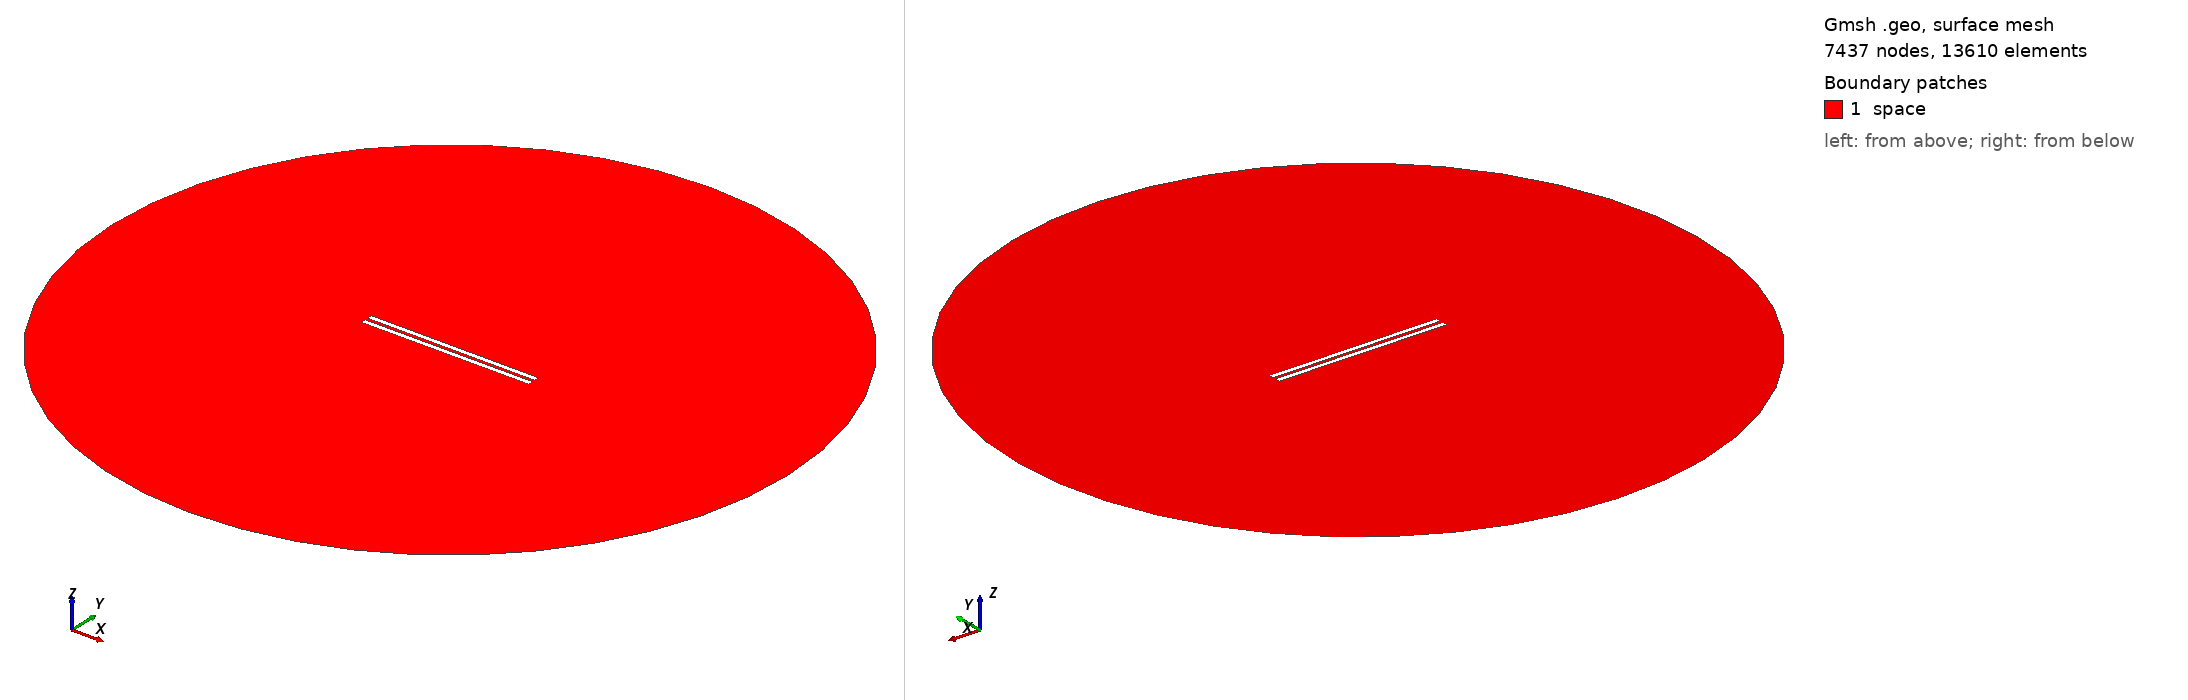

Gmsh geometry script, surface-meshed: 7437 nodes, 13610 surface elements. Boundary patches (legend numbers): 1 space. Left view from above one corner, right view from below the opposite corner. Legend entries are the model's physical surfaces. The drawing asked Gmsh for element sizes between 1% and 20% of the model's largest extent; the script's own settings can give other sizes.

=== 736.geo (drawn) ===
// Set the geometry kernel
SetFactory("OpenCASCADE");

//---------------------------------------
// Rectangles
//---------------------------------------

// Rectangle 1 (top)
Point(1) = {-49.51111111111111, 0.9166666666666666, 0, 1.0};
Point(2) = {49.51111111111111, 0.9166666666666666, 0, 1.0};
Point(3) = {49.51111111111111, 3.938888888888889, 0, 1.0};
Point(4) = {-49.51111111111111, 3.938888888888889, 0, 1.0};

Line(1) = {1, 2};
Line(2) = {2, 3};
Line(3) = {3, 4};
Line(4) = {4, 1};

Line Loop(1) = {1, 2, 3, 4};
Plane Surface(1) = {1};

Rotate { {0, 0, 1}, {0,  0.9166666666666666,  0}, -0.002 } {
  Surface{1};
}

// Rectangle 2 (bottom)
Point(5) = {-49.51111111111111, -0.9166666666666666, 0, 1.0};
Point(6) = {49.51111111111111, -0.9166666666666666, 0, 1.0};
Point(7) = {49.51111111111111, -3.938888888888889, 0, 1.0};
Point(8) = {-49.51111111111111, -3.938888888888889, 0, 1.0};

Line(5) = {5, 6};
Line(6) = {6, 7};
Line(7) = {7, 8};
Line(8) = {8, 5};

Line Loop(2) = {5, 6, 7, 8};
Plane Surface(2) = {2}; 


//---------------------------------------
// Circle
//---------------------------------------

// Define points
Point(9) = {0, 0, 0};        // Center
Point(10) = {200, 0, 0};     // Start point
Point(11) = {0, 200, 0};     // 90 degrees
Point(12) = {-200, 0, 0};    // 180 degrees
Point(13) = {0, -200, 0};    // 270 degrees

// Define circle arcs (each needs start, center, end)
Circle(9) = {10, 9, 11};
Circle(10) = {11, 9, 12};
Circle(11) = {12, 9, 13};
Circle(12) = {13, 9, 10};

// Define curve loop and surface if needed
Curve Loop(3) = {9, 10, 11, 12};
Surface(3) = {3};

//---------------------------------------
// Define Physical Groups
//---------------------------------------                

//--- Physical Curves
// Physical groups for boundaries
Physical Line("force_segment", 10) = {1};
Physical Line("upper_plate", 11) = {2, 3, 4};
Physical Line("lower_plate", 12) = {5, 6, 7, 8};
Physical Line("boundary", 20) = {9, 10, 11, 12};

// Subtract Rectangles from Circle
BooleanDifference{ Surface{3}; Delete; }{ Surface{1}; Surface{2}; Delete; }
//--- Physical Surfaces
Physical Surface("space", 30) = {3};


//---------------------------------------
// Fine mesh near the plates
//--------------------------------------- 

// Define a distance field for mesh refinement
Field[1] = Distance;
Field[1].CurvesList = {1, 2, 3, 4, 5, 6, 7, 8};  // Rectangle curves
Field[1].NumPointsPerCurve = 200;

c = 0.3;
// Define threshold field to control mesh size based on distance to attractor
Field[2] = Threshold;
Field[2].IField = 1;
Field[2].LcMin = c; // Minimum element size near the attractor
Field[2].LcMax = 100*c;  // Maximum element size away from the attractor
Field[2].DistMin = 0.01;
Field[2].DistMax = 40;

Background Field = 2;

//---------------------------------------
// 6. Generate the Mesh
//---------------------------------------
Mesh 2;  // 2D mesh generation
